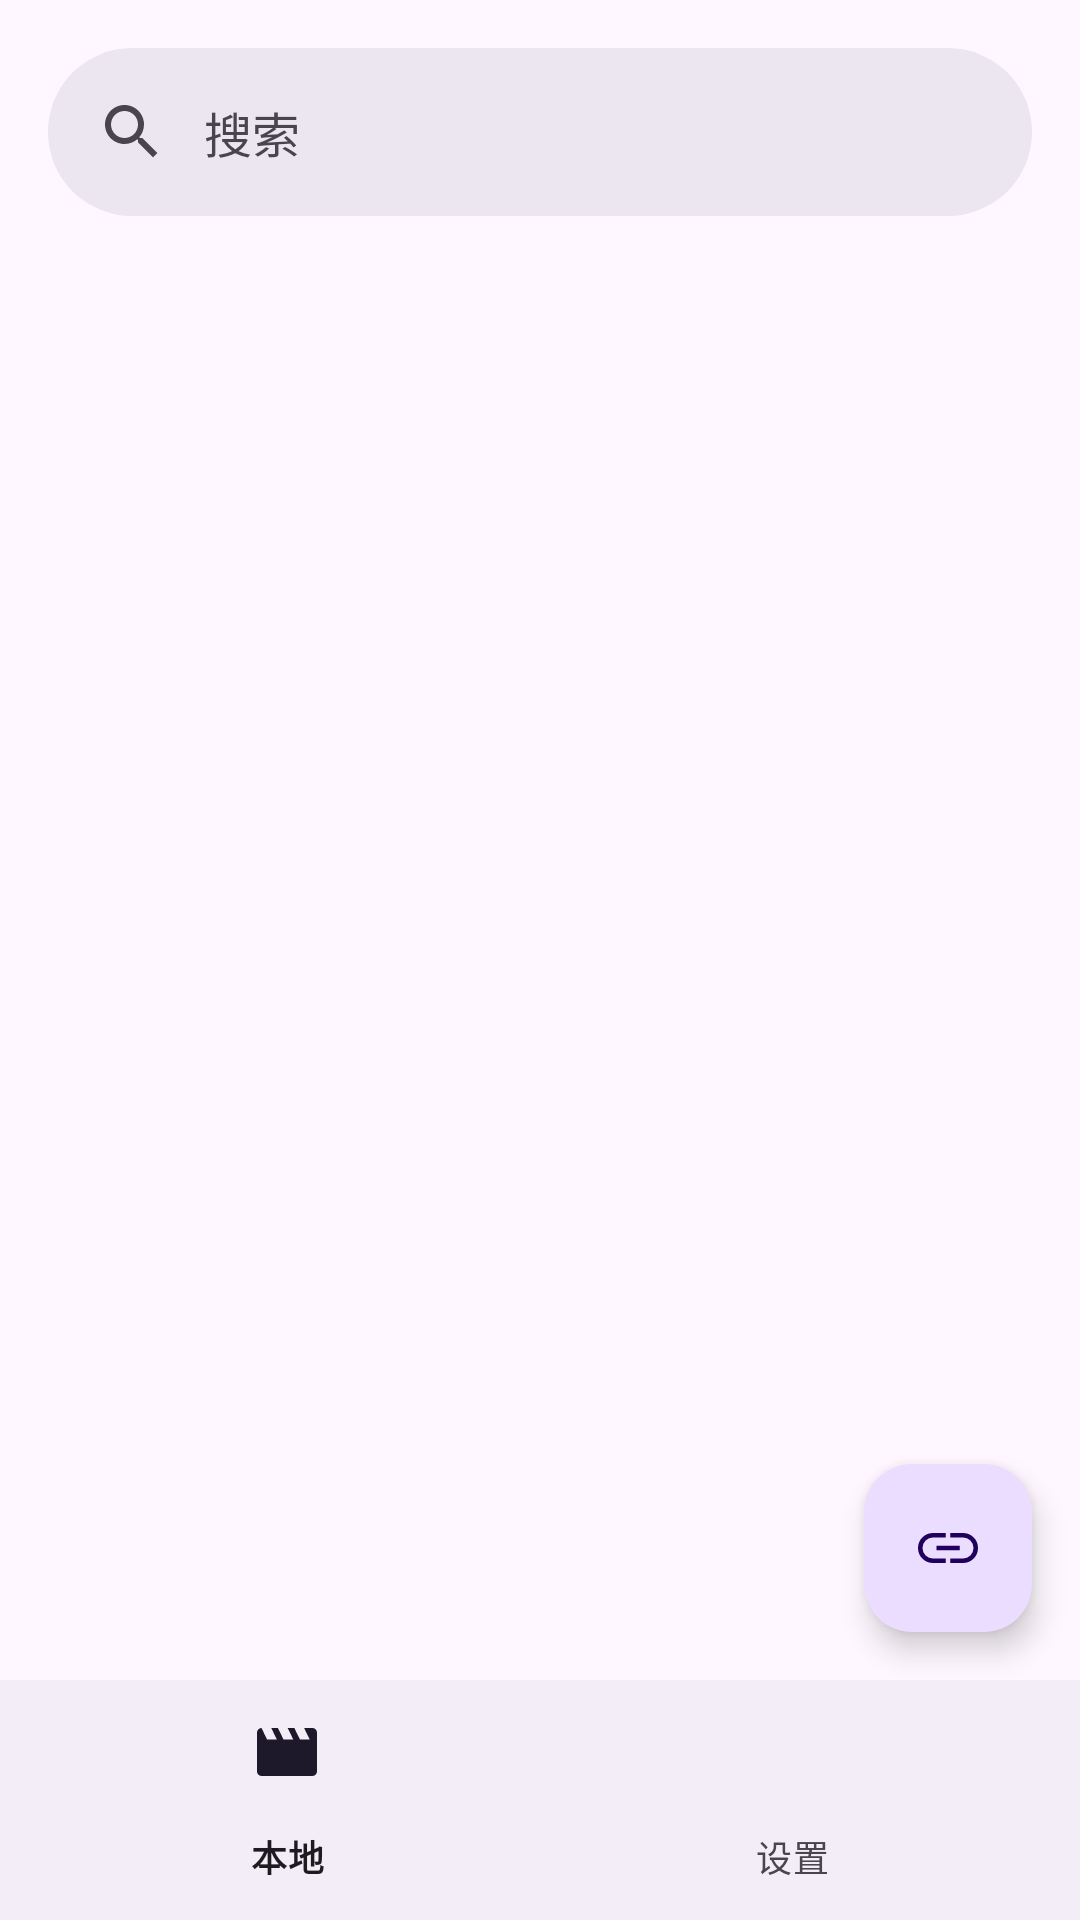

Reconstruct the res/layout file that produces this screen, plus the resources it refers to.
<!-- AndroidManifest.xml: application theme Theme.Movie -->
<!-- res/layout/activity_main_vertical.xml -->
<?xml version="1.0" encoding="utf-8"?>
<RelativeLayout xmlns:android="http://schemas.android.com/apk/res/android"
    xmlns:app="http://schemas.android.com/apk/res-auto"
    xmlns:tools="http://schemas.android.com/tools"
    android:layout_width="match_parent"
    android:layout_height="match_parent"
    android:fitsSystemWindows="true"
    tools:context=".MainActivity">

    <ImageView
        android:id="@+id/main_background"
        android:layout_width="match_parent"
        android:layout_height="match_parent"
        android:scaleType="centerCrop" />

    <androidx.constraintlayout.widget.ConstraintLayout
        android:id="@+id/constraintlayout_top"
        android:layout_width="match_parent"
        android:layout_height="wrap_content"
        android:layout_alignParentTop="true">

        <RelativeLayout
            android:layout_width="match_parent"
            android:layout_height="wrap_content"
            app:layout_constraintTop_toTopOf="parent">
            <RelativeLayout
                android:id="@+id/search_RelativeLayout"
                android:layout_width="match_parent"
                android:layout_height="wrap_content"
                android:layout_above="@+id/navigation_bottom" >
                <com.google.android.material.appbar.AppBarLayout
                    android:id="@+id/search_appbar"
                    android:layout_width="match_parent"
                    android:layout_height="wrap_content"
                    android:background="@color/transparent"
                    app:layout_behavior="@string/searchbar_scrolling_view_behavior" >
                    <com.google.android.material.search.SearchBar
                        android:id="@+id/search_bar"
                        android:layout_width="match_parent"
                        android:layout_height="wrap_content"
                        android:hint="@string/searchbar_hint" />
                </com.google.android.material.appbar.AppBarLayout>
                <com.google.android.material.search.SearchView
                    android:id="@+id/search_view"
                    android:layout_width="match_parent"
                    android:layout_height="wrap_content"
                    android:hint="@string/searchbar_hint">
                    
                    <com.google.android.material.progressindicator.LinearProgressIndicator
                        android:id="@+id/search_LinearProgressIndicator"
                        android:layout_width="match_parent"
                        android:layout_height="wrap_content"
                        android:visibility="gone"
                        android:indeterminate="true" />
                    <androidx.recyclerview.widget.RecyclerView
                        android:id="@+id/search_recyclerview"
                        android:layout_width="match_parent"
                        android:layout_height="wrap_content"
                        app:layout_behavior="@string/appbar_scrolling_view_behavior" />
                </com.google.android.material.search.SearchView>
                <androidx.recyclerview.widget.RecyclerView
                    android:id="@+id/recyclerview"
                    android:layout_width="match_parent"
                    android:layout_height="match_parent"
                    android:layout_below="@+id/search_appbar"/>
            </RelativeLayout>

            <RelativeLayout
                android:id="@+id/main_history"
                android:layout_width="match_parent"
                android:layout_height="match_parent"
                android:visibility="gone"
                android:layout_above="@+id/navigation_bottom"
                app:layout_constraintTop_toTopOf="parent" >

                <com.google.android.material.appbar.AppBarLayout
                    android:id="@+id/main_history_top_bar"
                    android:layout_width="match_parent"
                    android:layout_height="wrap_content"
                    app:layout_constraintTop_toTopOf="parent">

                    <com.google.android.material.appbar.MaterialToolbar
                        android:id="@+id/main_history_top_MaterialToolbar"
                        android:layout_width="match_parent"
                        android:layout_height="?attr/actionBarSize"
                        app:menu="@menu/history_menu"
                        app:title="@string/history" />

                </com.google.android.material.appbar.AppBarLayout>

                <androidx.recyclerview.widget.RecyclerView
                    android:id="@+id/main_history_list"
                    android:layout_width="match_parent"
                    android:layout_height="wrap_content"
                    android:layout_below="@+id/main_history_top_bar" />

                <Button
                    style="@style/Widget.Material3.Button"
                    android:id="@+id/main_history_all"
                    android:layout_width="match_parent"
                    android:layout_height="wrap_content"
                    android:layout_marginStart="10dp"
                    android:layout_marginEnd="10dp"
                    android:layout_below="@+id/main_history_list"
                    android:layout_centerHorizontal="true"
                    android:text="@string/view_all"
                    />

            </RelativeLayout>

            
            <androidx.coordinatorlayout.widget.CoordinatorLayout
                android:layout_width="match_parent"
                android:layout_height="match_parent"
                android:layout_above="@+id/navigation_bottom">

                <com.google.android.material.floatingactionbutton.FloatingActionButton
                    android:id="@+id/floating_action_button_online"
                    android:layout_width="wrap_content"
                    android:layout_height="wrap_content"
                    android:layout_gravity="bottom|end"
                    android:layout_margin="16dp"
                    android:contentDescription="@string/online_link"
                    app:srcCompat="@drawable/link_fill0_wght400_grad0_opsz32"/>

            </androidx.coordinatorlayout.widget.CoordinatorLayout>

            
            <com.google.android.material.bottomnavigation.BottomNavigationView
                android:id="@+id/navigation_bottom"
                android:layout_width="match_parent"
                android:layout_height="wrap_content"
                app:menu="@menu/navigation_rail_menu"
                android:layout_alignParentBottom="true"
                app:layout_constraintBottom_toBottomOf="parent" />
        </RelativeLayout>

    </androidx.constraintlayout.widget.ConstraintLayout>
</RelativeLayout>
<!-- resources referenced by this layout -->
<resources>
  <color name="transparent">#00000000</color>
  <!-- drawable link_fill0_wght400_grad0_opsz32 (drawable) -->
  <vector xmlns:android="http://schemas.android.com/apk/res/android"
      android:width="32dp"
      android:height="32dp"
      android:viewportWidth="960"
      android:viewportHeight="960">
    <path
        android:fillColor="#FF000000"
        android:pathData="M450,680L280,680q-83,0 -141.5,-58.5T80,480q0,-83 58.5,-141.5T280,280h170v60L280,340q-58.33,0 -99.17,40.76 -40.83,40.76 -40.83,99Q140,538 180.83,579q40.83,41 99.17,41h170v60ZM325,510v-60h310v60L325,510ZM510,680v-60h170q58.33,0 99.17,-40.76 40.83,-40.76 40.83,-99Q820,422 779.17,381 738.33,340 680,340L510,340v-60h170q83,0 141.5,58.5T880,480q0,83 -58.5,141.5T680,680L510,680Z"/>
  </vector>
  <string name="history">历史记录</string>
  <string name="online_link">在线视频</string>
  <string name="searchbar_hint">搜索</string>
  <style name="Theme.Movie" parent="Theme.Material3.DayNight.NoActionBar">
          
          <item name="colorPrimary">@color/purple_500</item>
          <item name="colorPrimaryVariant">@color/purple_700</item>
          <item name="colorOnPrimary">@color/white</item>
          
          <item name="colorSecondary">@color/teal_200</item>
          <item name="colorSecondaryVariant">@color/teal_700</item>
          <item name="colorOnSecondary">@color/black</item>
          
          <item name="android:statusBarColor">?attr/colorPrimaryVariant</item>
          
      </style>
  <color name="purple_500">#FF6200EE</color>
  <color name="purple_700">#FF3700B3</color>
  <color name="white">#FFFFFFFF</color>
  <color name="teal_200">#FF03DAC5</color>
  <color name="teal_700">#FF018786</color>
  <color name="black">#FF000000</color>
</resources>
